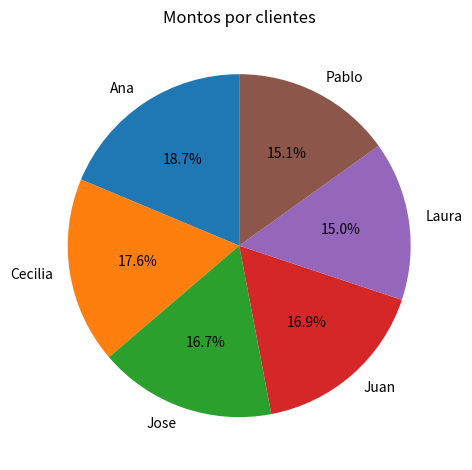

Python code for this plot:
import random 
from datetime import datetime, timedelta

clientes = ["Juan", "Jose", "Ana", "Cecilia", "Pablo", "Laura"] #lista de clientes
tipo = ["ingreso","egreso","inversion","transferencia"] #tipo de transacciones
fecha_inicio = datetime(2025, 6, 1) #le damos la fecha de inicio

transacciones = [] #lista vacia para despues agregar transacciones
#se agregan transacciones de manera aleatoria
for dia in range(7): # 7 dias
    fecha_actual = fecha_inicio + timedelta(days=dia)
    for t in range(100): # 100 transacciones por dia
        transaccion = {
            'fecha'  : fecha_actual.strftime('%Y-%m-%d'), #strftime me permite formatear 
            'hora' : f"{random.randint(8,18)}:{random.randint(0,59):02d}", #crea hora y segundo. segundos con dos decimales
            'cliente' : random.choice(clientes), #se elige un cliente de manera aleatoria de la lista clientes
            'tipo' : random.choice(tipo),#se elige una transaccion de manera aleatoria de la lista tipo
            'monto' : round(random.uniform(1000, 100000), 2)
        }
        transacciones.append(transaccion) #lo agrego a la lista transacciones

import pandas as pd

df = pd.DataFrame(transacciones) #creo un dataframe de transacciones con las transacciones que se crearon aleatoriamente

# Ingresos totales
ingresos = df[df['tipo'] == 'ingreso']['monto'].sum() #busco las transacciones del tipo ingreso y tomo el campo monto para hacer una sumatoria

# Total por tipo
total_por_tipo = df.groupby('tipo')['monto'].sum() #agrupo por tipo y sumo los montos

# Total por cliente
total_por_cliente = df.groupby('cliente')['monto'].sum() #agrupo por cliente y sumo los montos

#Total por dia
total_por_dia = df.groupby('fecha')['monto'].sum() #agrupo por fecha y sumo los montos


#GENERAR REPORTES DE TIPO XLS
import os

os.makedirs("reportes/diarios", exist_ok= True)

# for fecha in df['fecha'].unique():
#     df_dia = df[df['fecha'] == fecha]
#     df_dia.to_csv(f'reportes/diarios/{fecha}_reporte.csv', index=False) #lo paso a csv con la fecha como nombre

# Exportar analisis
# with pd.ExcelWriter("reportes/reporte_general.xlsx") as writer: #with para manipular archivos
#     df.to_excel(writer, sheet_name="transacciones", index=False) #paso a excel y le pongo nombre a la hoja
#     total_por_tipo.to_excel(writer, sheet_name="Total por tipo", index=False)
#     total_por_dia.to_excel(writer, sheet_name="Total por dia", index=False)
#     total_por_cliente.to_excel(writer, sheet_name="Total por cliente", index=False)

# # Top 3 de clientes que mas dinero movieron
# top_clientes = total_por_cliente.sort_values(ascending=False).head(3) #lo ordeno por descendete y obtengo los primeros 3
# print(f"Top 3 clientes que mas dinero movieron :\n{top_clientes}")

#CREAMOS GRAFICOS
import matplotlib.pyplot as plt

# total_por_tipo.plot(kind="bar", title="Total por tipo de transaccion", ylabel='Monto($)', xlabel="Tipo")
# plt.tight_layout()
# plt.savefig("reportes/monto_por_tipo.png")
# plt.show()

# total_por_dia.plot(kind="line", marker = "o", title="Total por dia", ylabel="Monto($)", xlabel="Fecha")
# plt.xticks(rotation=45)
# plt.tight_layout()
# plt.savefig("reportes/monto_por_dia.png")
# plt.show()

df.groupby('cliente')['monto'].sum().plot(kind="pie", autopct="%1.1f%%", startangle=90, title="Montos por clientes")
plt.ylabel("")
plt.tight_layout()
plt.savefig("reportes/monto_por_clientes.png")
plt.show()